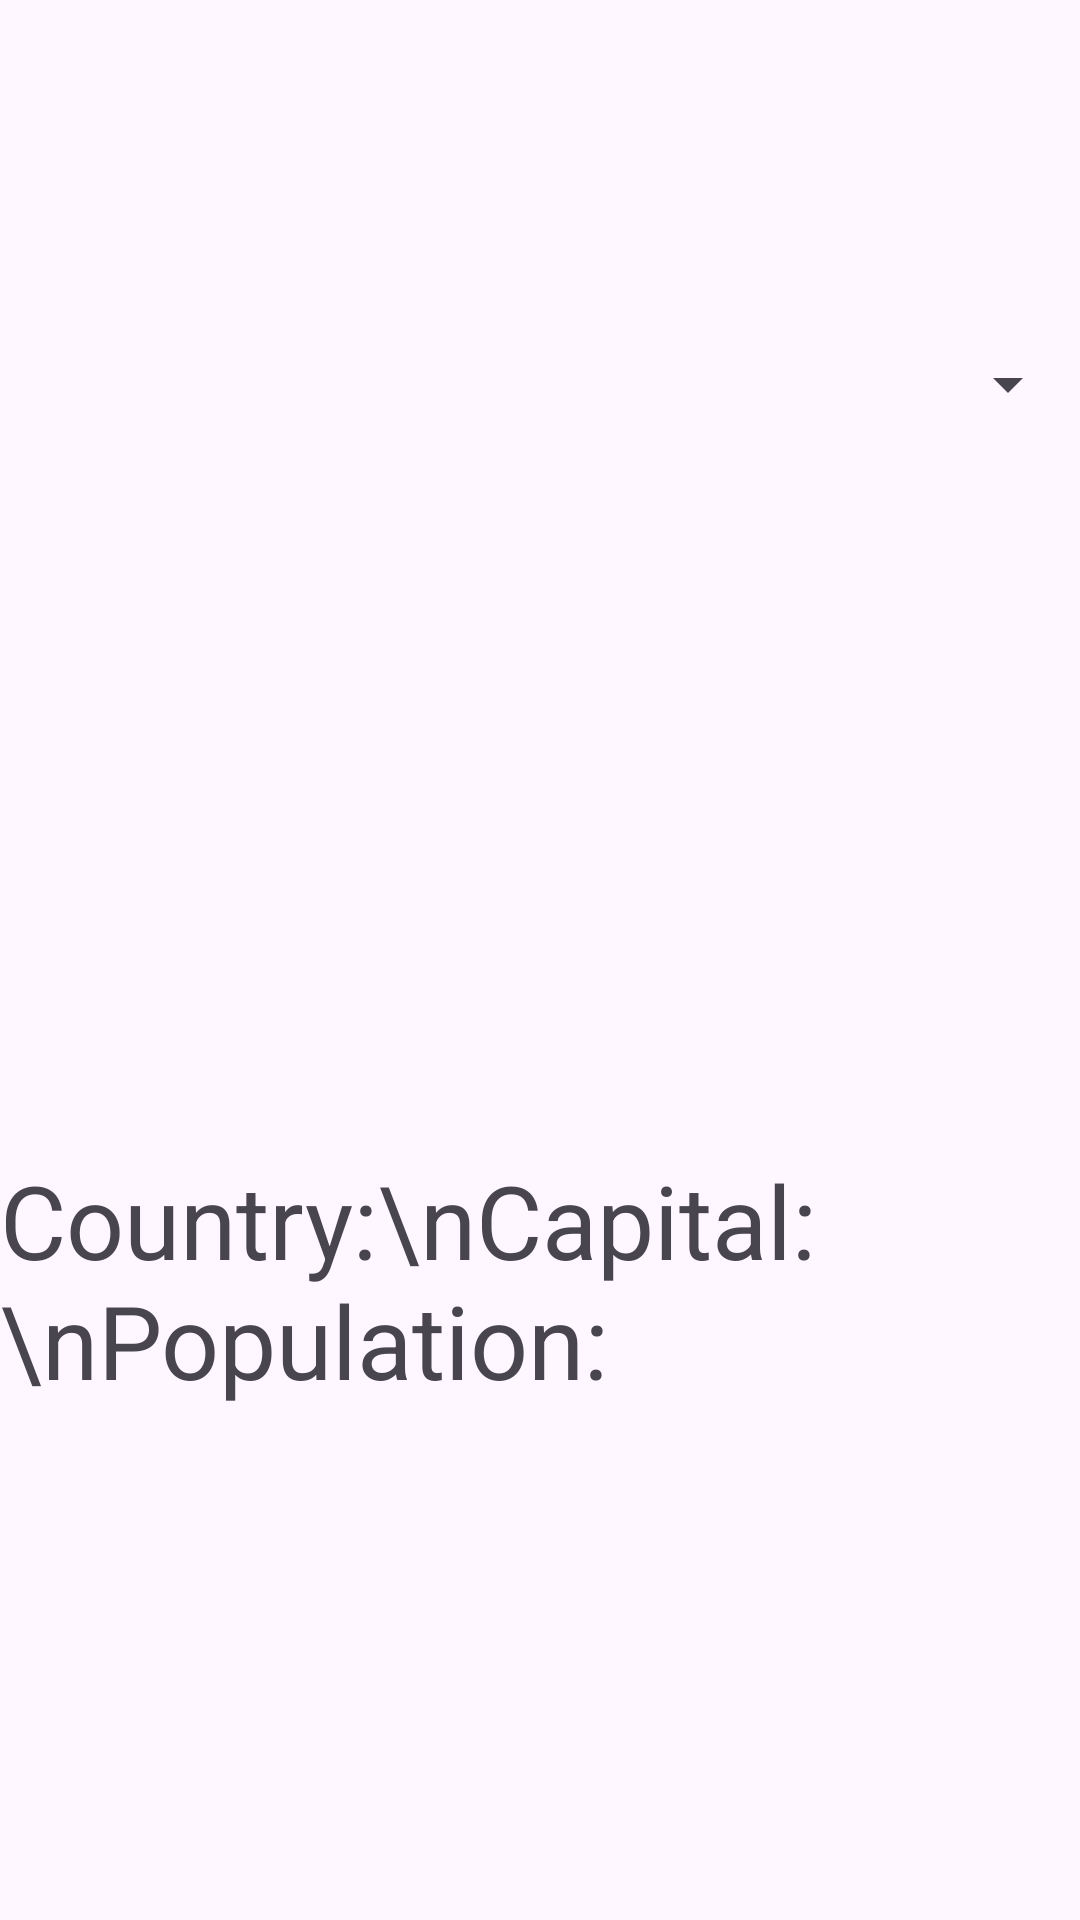

Produce the Android XML layout that renders to this screen, including the resource entries it uses.
<!-- AndroidManifest.xml: application theme Theme.Custom_spinner -->
<!-- res/layout/activity_main.xml -->
<?xml version="1.0" encoding="utf-8"?>
<androidx.constraintlayout.widget.ConstraintLayout xmlns:android="http://schemas.android.com/apk/res/android"
    xmlns:app="http://schemas.android.com/apk/res-auto"
    xmlns:tools="http://schemas.android.com/tools"
    android:id="@+id/main"
    android:layout_width="match_parent"
    android:layout_height="match_parent"
    tools:context=".MainActivity">

    <LinearLayout
        android:layout_width="match_parent"
        android:layout_height="match_parent"
        android:orientation="vertical">

        <Space
            android:layout_width="match_parent"
            android:layout_height="0dp"
            android:layout_weight="2" />

        <Spinner
            android:id="@+id/spinner"
            android:layout_width="match_parent"
            android:layout_height="0dp"
            android:layout_weight="2" />

        <Space
            android:layout_width="match_parent"
            android:layout_height="0dp"
            android:layout_weight="5" />

        <TextView
            android:id="@+id/textView"
            android:layout_width="match_parent"
            android:layout_height="0dp"
            android:layout_weight="5"
            android:text="Country:\nCapital:\nPopulation:"
            android:textAppearance="@style/TextAppearance.AppCompat.Display1" />

        <Space
            android:layout_width="match_parent"
            android:layout_height="0dp"
            android:layout_weight="1" />
    </LinearLayout>
</androidx.constraintlayout.widget.ConstraintLayout>
<!-- resources referenced by this layout -->
<resources>
  <style name="Theme.Custom_spinner" parent="Base.Theme.Custom_spinner" />
  <style name="Base.Theme.Custom_spinner" parent="Theme.Material3.DayNight.NoActionBar">
          
          
      </style>
</resources>
